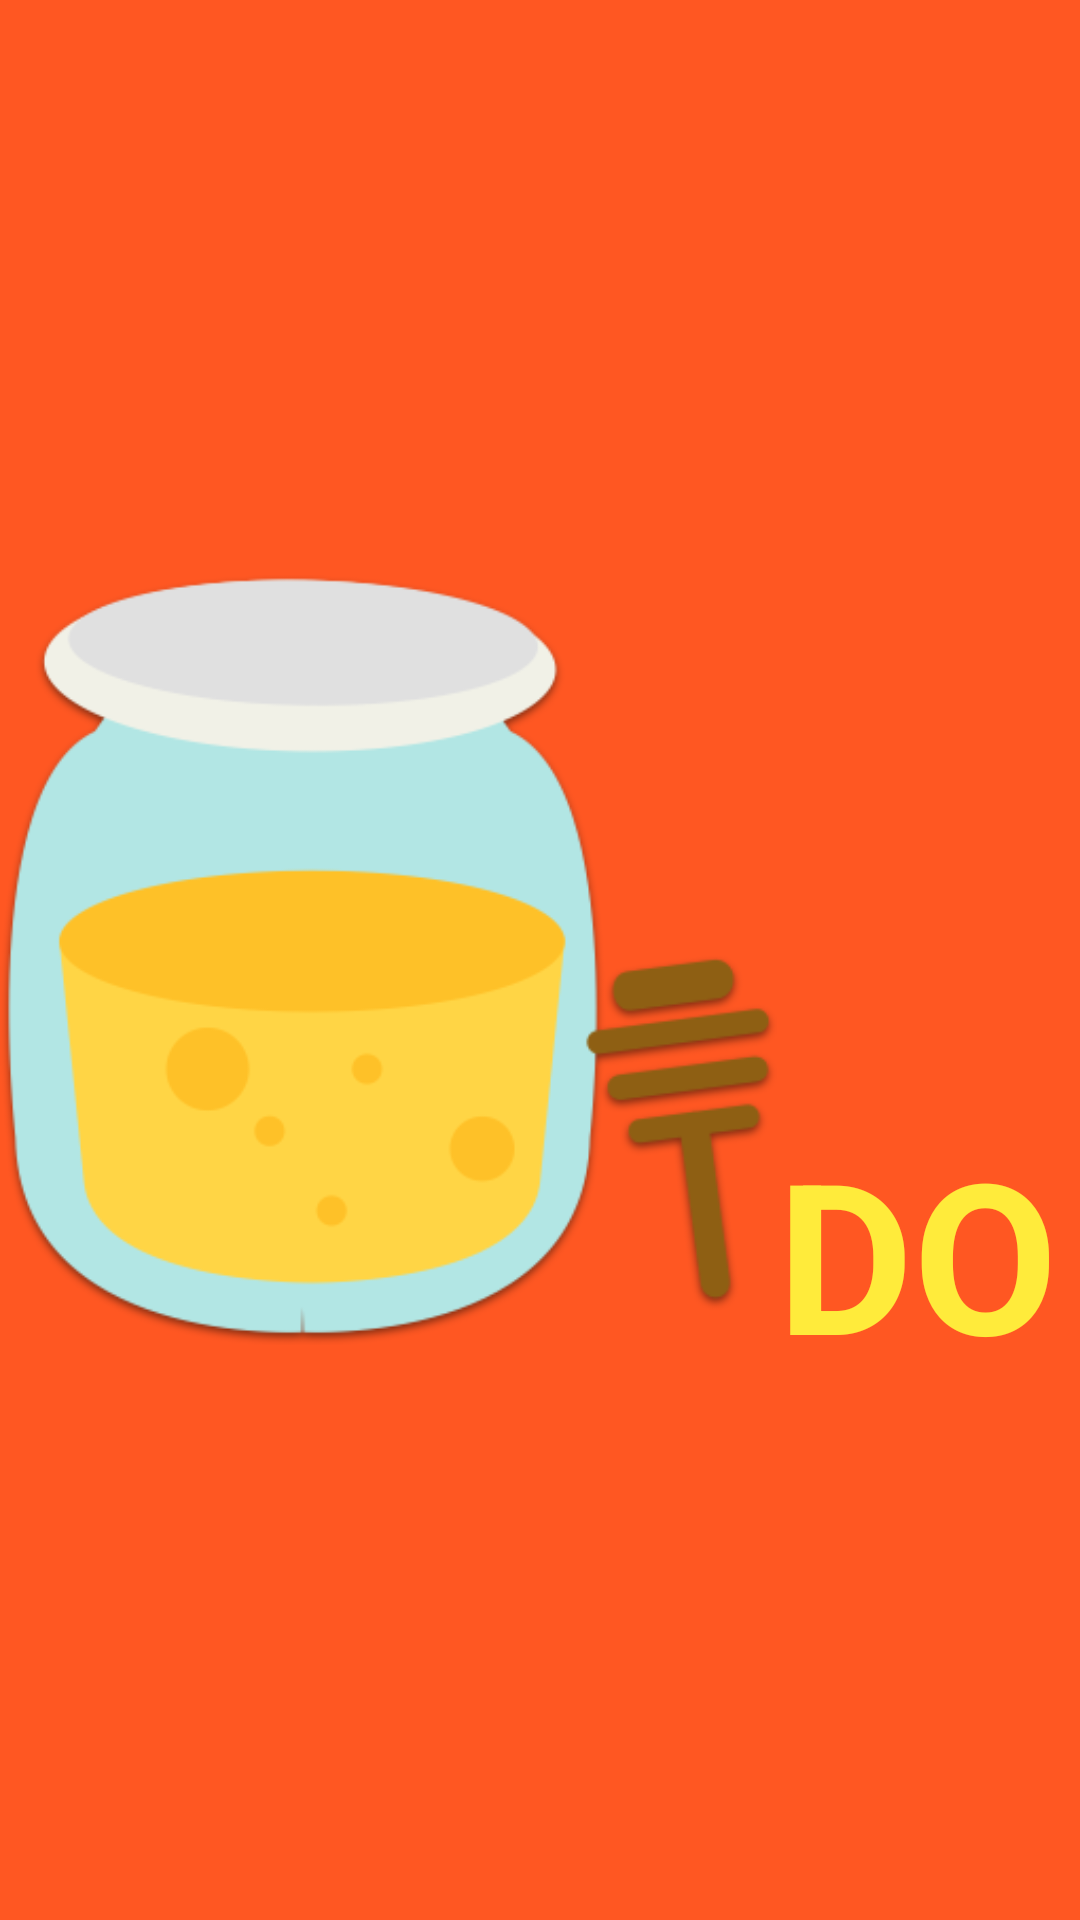

This screen was rendered from an Android layout file. Write that file and the resources it references.
<!-- AndroidManifest.xml: application theme AppTheme -->
<!-- res/layout/activity_splash_screen.xml -->
<?xml version="1.0" encoding="utf-8"?>
<LinearLayout xmlns:android="http://schemas.android.com/apk/res/android"
    android:orientation="horizontal"
    android:layout_width="fill_parent"
    android:layout_height="fill_parent"
    android:background="@color/colorPrimary"
    android:weightSum="2">

    <ImageView
        android:layout_width="259dp"
        android:layout_height="wrap_content"
        android:id="@+id/imageView"
        android:src="@drawable/honeyx1"
        android:layout_gravity="center"
        android:backgroundTint="@color/colorPrimary" />

    <TextView
        android:layout_width="wrap_content"
        android:layout_height="wrap_content"
        android:textAppearance="?android:attr/textAppearanceLarge"
        android:text="DO"
        android:id="@+id/textView"
        android:layout_weight="1"
        android:layout_gravity="center_vertical"
        android:textSize="70dp"
        android:textColor="@color/colorAccent"
        android:fontFeatureSettings="@string/abc_font_family_headline_material"
        android:forceHasOverlappingRendering="true"
        android:textStyle="bold"
        android:paddingTop="195dp"
        android:typeface="normal" />
</LinearLayout>
<!-- resources referenced by this layout -->
<resources>
  <color name="colorAccent">#FFEB3B</color>
  <color name="colorPrimary">#FF5722</color>
  <!-- drawable honeyx1: png bitmap (drawable, 34840 bytes) -->
  <style name="AppTheme" parent="Theme.AppCompat.NoActionBar">
          
  
          <item name="colorPrimary">#ff5722</item>
          <item name="colorPrimaryDark">#E64A19</item>
          <item name="colorAccent">#FFEB3B</item>
  
      </style>
</resources>
